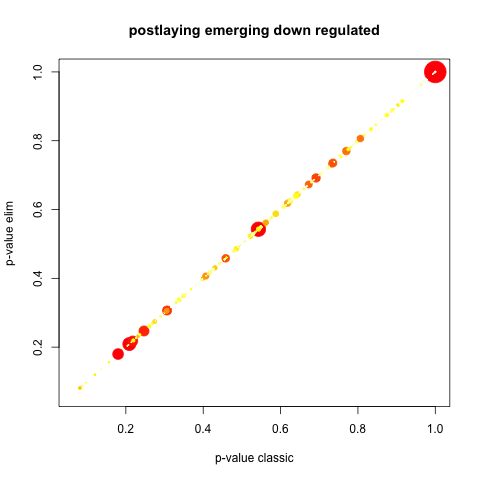

The file beside this chart, header and first rows:
GO.ID, Term, Annotated, Significant, Expected, Rank in classicFisher, classicFisher, classicKS, elimKS
GO:0040007, growth, 7, 0, 1.52, 240, 1.000, 0.065, 0.065
GO:0007165, signal transduction, 27, 8, 5.86, 14, 0.202, 0.081, 0.081
GO:0005975, carbohydrate metabolic process, 7, 4, 1.52, 1, 0.041, 0.087, 0.087
GO:0007186, G protein-coupled receptor signaling pat…, 6, 3, 1.3, 5, 0.118, 0.097, 0.097
GO:0071705, nitrogen compound transport, 15, 6, 3.26, 3, 0.078, 0.120, 0.120
